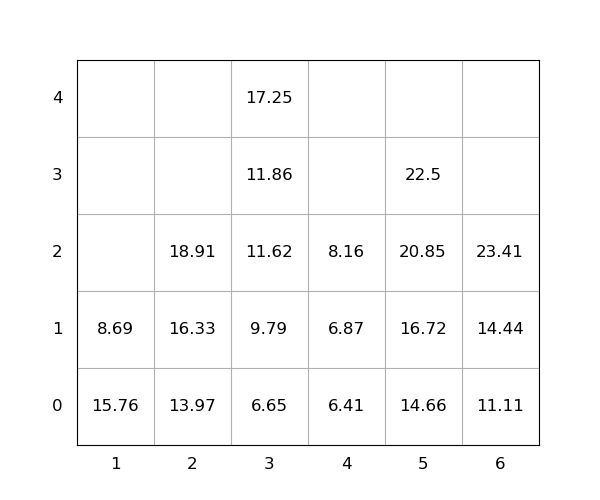

Source data for this figure (header and first rows):
idx, loc_x, loc_y, loc_z, weight, group, score, seq, reloc, size(ft)
1, 5, 0, 0, 14.66, 0, 14.66, 0, 0, 20
2, 2, 0, 0, 13.97, 0, 13.97, 0, 0, 20
3, 6, 0, 0, 11.11, 0, 11.11, 0, 0, 20
4, 2, 0, 1, 16.33, 0, 16.33, 0, 0, 20
5, 1, 0, 0, 15.76, 0, 15.76, 0, 1.0, 20
6, 3, 0, 0, 6.65, 0, 6.65, 1, 0, 20
7, 2, 0, 2, 18.91, 0, 18.91, 2, 0, 20
8, 5, 0, 1, 16.72, 0, 16.72, 3, 0, 20
9, 3, 0, 1, 9.79, 0, 9.79, 4, 0, 20
10, 6, 0, 1, 14.44, 0, 14.44, 5, 0, 20
11, 3, 0, 2, 11.62, 0, 11.62, 6, 0, 20
12, 4, 0, 0, 6.41, 0, 6.41, 7, 0, 20
13, 1, 0, 1, 8.69, 0, 8.69, 8, 1.0, 20
14, 6, 0, 2, 23.41, 0, 23.41, 9, 0, 20
15, 5, 0, 2, 20.85, 0, 20.85, 10, 0, 20
16, 5, 0, 3, 22.5, 0, 22.5, 11, 0, 20
17, 4, 0, 1, 6.87, 0, 6.87, 12, 0, 20
18, 3, 0, 3, 11.86, 0, 11.86, 13, 0, 20
19, 4, 0, 2, 8.16, 0, 8.16, 14, 0, 20
20, 3, 0, 4, 17.25, 0, 17.25, 15, 0, 20
